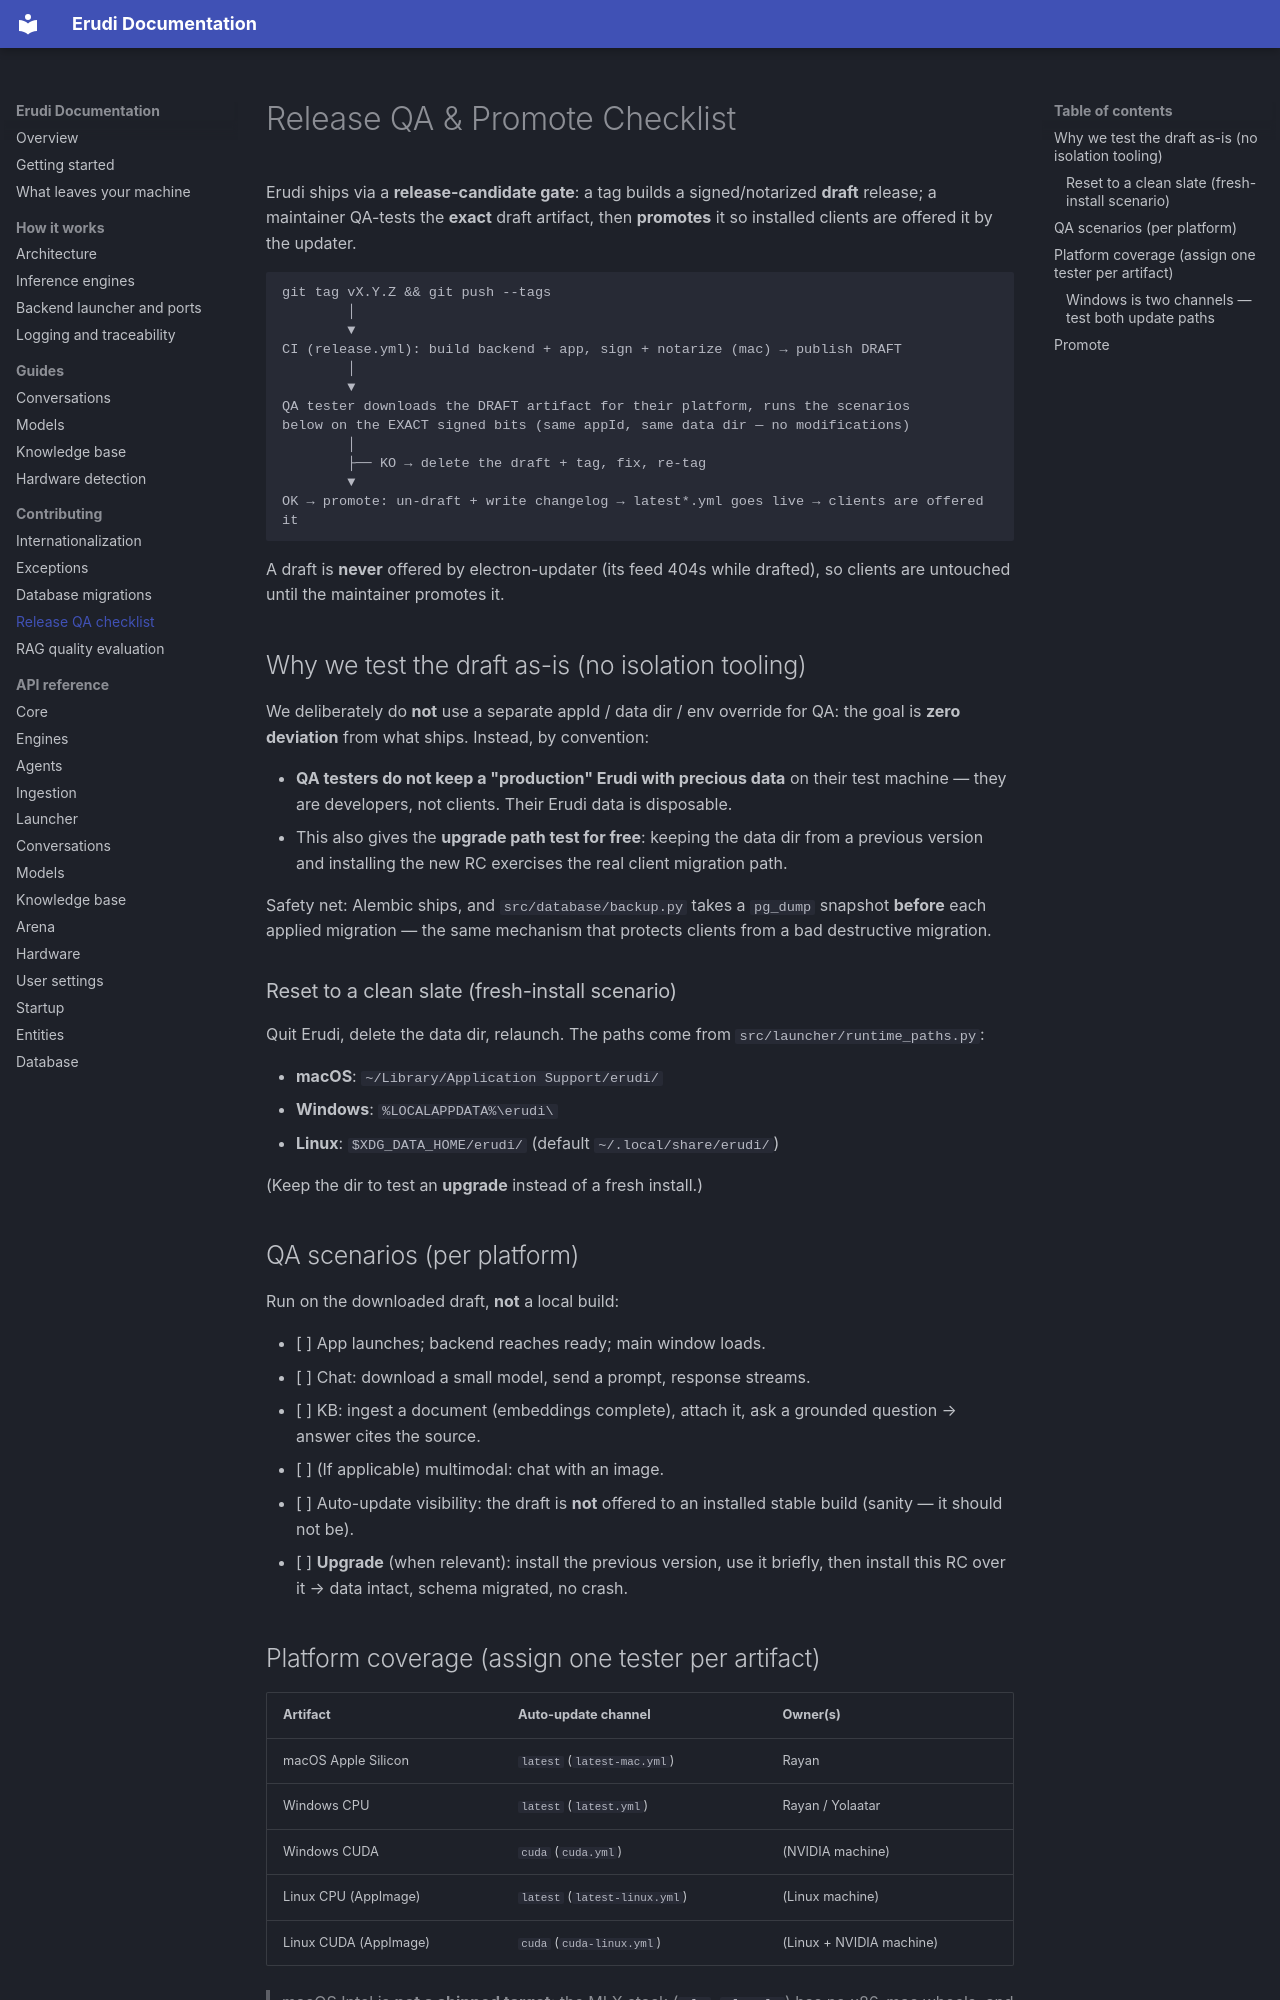

repository: erudi-app/erudi · page: dev/release-qa-checklist/index.html · generator: mkdocs

# Release QA & Promote Checklist

Erudi ships via a **release-candidate gate**: a tag builds a signed/notarized
**draft** release; a maintainer QA-tests the **exact** draft artifact, then
**promotes** it so installed clients are offered it by the updater.

```
git tag vX.Y.Z && git push --tags
        │
        ▼
CI (release.yml): build backend + app, sign + notarize (mac) → publish DRAFT
        │
        ▼
QA tester downloads the DRAFT artifact for their platform, runs the scenarios
below on the EXACT signed bits (same appId, same data dir — no modifications)
        │
        ├── KO → delete the draft + tag, fix, re-tag
        ▼
OK → promote: un-draft + write changelog → latest*.yml goes live → clients are offered it
```

A draft is **never** offered by electron-updater (its feed 404s while drafted), so
clients are untouched until the maintainer promotes it.

## Why we test the draft as-is (no isolation tooling)

We deliberately do **not** use a separate appId / data dir / env override for QA:
the goal is **zero deviation** from what ships. Instead, by convention:

- **QA testers do not keep a "production" Erudi with precious data** on their test
  machine — they are developers, not clients. Their Erudi data is disposable.
- This also gives the **upgrade path test for free**: keeping the data dir from a
  previous version and installing the new RC exercises the real client migration
  path.

Safety net: Alembic ships, and `src/database/backup.py` takes a `pg_dump`
snapshot **before** each applied migration — the same mechanism that protects
clients from a bad destructive migration.

### Reset to a clean slate (fresh-install scenario)

Quit Erudi, delete the data dir, relaunch. The paths come from
`src/launcher/runtime_paths.py`:

- **macOS**: `~/Library/Application Support/erudi/`
- **Windows**: `%LOCALAPPDATA%\erudi\`
- **Linux**: `$XDG_DATA_HOME/erudi/` (default `~/.local/share/erudi/`)

(Keep the dir to test an **upgrade** instead of a fresh install.)

## QA scenarios (per platform)

Run on the downloaded draft, **not** a local build:

- [ ] App launches; backend reaches ready; main window loads.
- [ ] Chat: download a small model, send a prompt, response streams.
- [ ] KB: ingest a document (embeddings complete), attach it, ask a grounded
      question → answer cites the source.
- [ ] (If applicable) multimodal: chat with an image.
- [ ] Auto-update visibility: the draft is **not** offered to an installed stable
      build (sanity — it should not be).
- [ ] **Upgrade** (when relevant): install the previous version, use it briefly,
      then install this RC over it → data intact, schema migrated, no crash.

## Platform coverage (assign one tester per artifact)

| Artifact | Auto-update channel | Owner(s) |
|---|---|---|
| macOS Apple Silicon | `latest` (`latest-mac.yml`) | Rayan |
| Windows CPU | `latest` (`latest.yml`) | Rayan / Yolaatar |
| Windows CUDA | `cuda` (`cuda.yml`) | (NVIDIA machine) |
| Linux CPU (AppImage) | `latest` (`latest-linux.yml`) | (Linux machine) |
| Linux CUDA (AppImage) | `cuda` (`cuda-linux.yml`) | (Linux + NVIDIA machine) |

> macOS Intel is **not a shipped target**: the MLX stack (`mlx`, `mlx-vlm`) has
> no x86-mac wheels, and the app is Apple-Silicon-first. The runtime
> `CPU_Engine` still selects on `darwin+x86` for anyone running from source.

Record who tested which artifact in the release notes.
